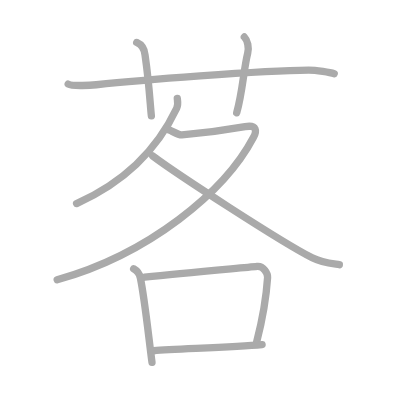
t = 0.00 s
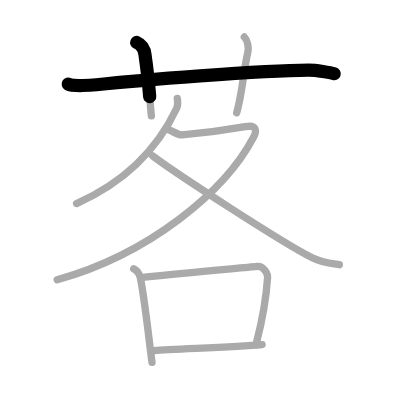
t = 1.75 s
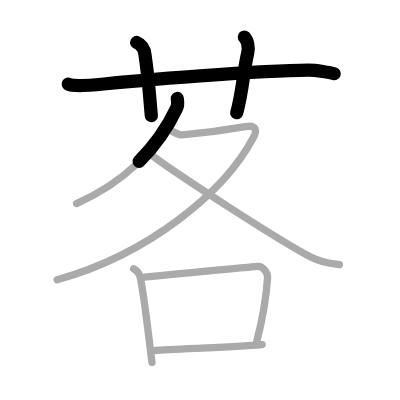
t = 3.50 s
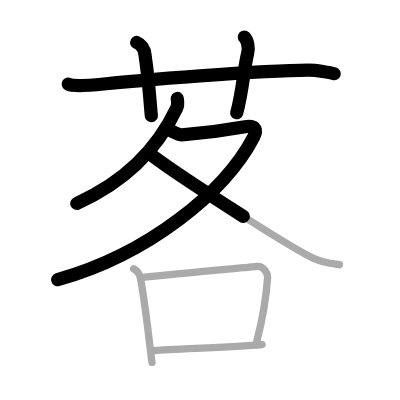
t = 5.50 s
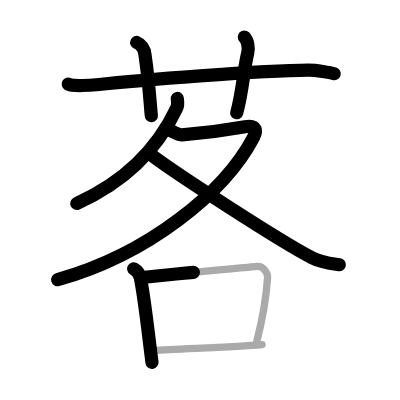
t = 7.25 s
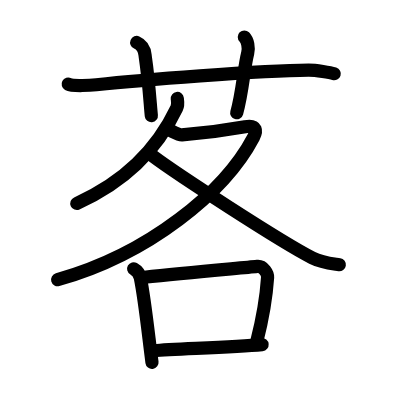
t = 9.00 s

The animated SVG that drew these frames (rendered in a browser with its animation timeline set to each time). Animation: 9 SMIL elements (animate=9); one cycle of 9.00 s.

<?xml version="1.0" standalone="no"?>
<!DOCTYPE svg PUBLIC "-//W3C//DTD SVG 1.1//EN"   "http://www.w3.org/Graphics/SVG/1.1/DTD/svg11.dtd">
<svg width="400px" height="400px"  version="1.1" xmlns="http://www.w3.org/2000/svg">
  <defs>
    <marker id="Triangle" viewBox="0 0 10 10" refX="0" refY="5" markerUnits="strokeWidth" markerWidth="3" style="stroke-opacity:0%;fill:#aaaaaa;" markerHeight="2" orient="auto">
      <path d="M 0 0 L 10 5 L 0 10 z" />
    </marker>
    
    <marker id="Arrow" viewBox="0 0 10 10" refX="5" refY="5" markerUnits="strokeWidth" markerWidth="1.8" style="stroke-opacity:0%;fill:#770000;" markerHeight="2" orient="auto">
      <path d="M 0 4 L 6 4 L 4 1 L 10 5 L 4 9 L 6 6 L 0 6 z" />
        <circle cx="5" cy="5" r="5" />
      </marker>
    
    <marker id="TriangleRed" viewBox="0 0 10 10" refX="0" refY="5" markerUnits="strokeWidth" markerWidth="3" style="stroke-opacity:0%;fill:#CC0000;" markerHeight="2" orient="auto">
      <path d="M 0 0 L 10 5 L 0 10 z" />
    </marker>
    
    <marker id="ArrowRed" viewBox="0 0 10 10" refX="5" refY="5" markerUnits="strokeWidth" markerWidth="1.8" style="stroke-opacity:0%;fill:#CC0000;" markerHeight="2" orient="auto">
      <path d="M 0 4 L 6 4 L 4 1 L 10 5 L 4 9 L 6 6 L 0 6 z" />
        <circle cx="5" cy="5" r="5" />
      </marker>
    
  </defs>
  
  <path style="fill:#ffffff; fill-opacity:100%; fill-rule:evenodd; stroke-width:0;" d="M 0 0 L 400px 0 L 400px 400px L 0 400px L 0 0" />

  <g transform="scale(3.6697247706422 3.6697247706422)">
<path style="fill:none; fill-opacity:0%; fill-rule:evenodd; stroke:#aaaaaa; stroke-opacity:100%; stroke-width: 1.5pt; stroke-linejoin:round; stroke-linecap:round;" d="M18.58 22.92c1.23 0.66 6.43 0.3 7.67 0.17c11.33-1.21 44.78-3.91 57.83-4c2.05-0.01 5.97 0.67 7 1"></path>
<path style="fill:none; fill-opacity:0%; fill-rule:evenodd; stroke:#aaaaaa; stroke-opacity:100%; stroke-width: 1.5pt; stroke-linejoin:round; stroke-linecap:round;" d="M37.25 11.58c2.33 1 2.22 3.04 2.33 3.83c1.08 7.42 1.36 13.47 1.67 16.17"></path>
<path style="fill:none; fill-opacity:0%; fill-rule:evenodd; stroke:#aaaaaa; stroke-opacity:100%; stroke-width: 1.5pt; stroke-linejoin:round; stroke-linecap:round;" d="M66.58 10.08c0.92 0.92 1.29 2.94 0.92 4.42c-1.12 4.5-1.38 10.5-3 16.25"></path>
<path style="fill:none; fill-opacity:0%; fill-rule:evenodd; stroke:#aaaaaa; stroke-opacity:100%; stroke-width: 1.5pt; stroke-linejoin:round; stroke-linecap:round;" d="M48.31 26.83c0.08 0.66 0.3 1.7-0.16 2.66c-3.9 8.25-11.65 19-27.28 25.98"></path>
<path style="fill:none; fill-opacity:0%; fill-rule:evenodd; stroke:#aaaaaa; stroke-opacity:100%; stroke-width: 1.5pt; stroke-linejoin:round; stroke-linecap:round;" d="M46.08 35.42c0.36 0.03 2.47 1.42 3.5 1.33c3.4-0.28 12.36-1.36 17.21-2.23c3.33-0.6 3.15 1.28 2.29 2.9c-7.84 14.93-28.58 31.86-53.5 38.83"></path>
<path style="fill:none; fill-opacity:0%; fill-rule:evenodd; stroke:#aaaaaa; stroke-opacity:100%; stroke-width: 1.5pt; stroke-linejoin:round; stroke-linecap:round;" d="M41.62 42.51c6.36 4.78 34.89 23.37 43.46 27.74c2.56 1.3 4.9 1.51 7.39 1.89"></path>
<path style="fill:none; fill-opacity:0%; fill-rule:evenodd; stroke:#aaaaaa; stroke-opacity:100%; stroke-width: 1.5pt; stroke-linejoin:round; stroke-linecap:round;" d="M36.42 73.25c1.33 0.75 1.72 1.96 1.83 2.5c1.17 5.67 2.17 15.33 3.17 23"></path>
<path style="fill:none; fill-opacity:0%; fill-rule:evenodd; stroke:#aaaaaa; stroke-opacity:100%; stroke-width: 1.5pt; stroke-linejoin:round; stroke-linecap:round;" d="M39.39 75.54c11.2-1.22 26.03-2.48 30.7-2.95c1.7-0.17 2.9 1.96 2.83 3c-0.33 5-1.5 11.86-3 17.67"></path>
<path style="fill:none; fill-opacity:0%; fill-rule:evenodd; stroke:#aaaaaa; stroke-opacity:100%; stroke-width: 1.5pt; stroke-linejoin:round; stroke-linecap:round;" d="M41.92 95.58c6.06-0.48 21.17-0.93 29.5-1.67"></path>

<path style="fill:none; fill-opacity:0%; fill-rule:evenodd; stroke:#000000; stroke-opacity:100%; stroke-width: 2.7pt; stroke-linejoin:round; stroke-linecap:round;" d="M18.58 22.92c1.23 0.66 6.43 0.3 7.67 0.17c11.33-1.21 44.78-3.91 57.83-4c2.05-0.01 5.97 0.67 7 1" pathLength="100" stroke-dashoffset="100" stroke-dasharray="100 105"><animate id="dashAnim1" attributeName="stroke-dashoffset" from="100" to="0" dur="1s" calcMode="linear" fill="freeze"/></path>
<path style="fill:none; fill-opacity:0%; fill-rule:evenodd; stroke:#000000; stroke-opacity:100%; stroke-width: 2.7pt; stroke-linejoin:round; stroke-linecap:round;" d="M37.25 11.58c2.33 1 2.22 3.04 2.33 3.83c1.08 7.42 1.36 13.47 1.67 16.17" pathLength="100" stroke-dashoffset="100" stroke-dasharray="100 105"><animate id="dashAnim2" attributeName="stroke-dashoffset" from="100" to="0" dur="1s" calcMode="linear" begin="dashAnim1.end" fill="freeze"/></path>
<path style="fill:none; fill-opacity:0%; fill-rule:evenodd; stroke:#000000; stroke-opacity:100%; stroke-width: 2.7pt; stroke-linejoin:round; stroke-linecap:round;" d="M66.58 10.08c0.92 0.92 1.29 2.94 0.92 4.42c-1.12 4.5-1.38 10.5-3 16.25" pathLength="100" stroke-dashoffset="100" stroke-dasharray="100 105"><animate id="dashAnim3" attributeName="stroke-dashoffset" from="100" to="0" dur="1s" calcMode="linear" begin="dashAnim2.end" fill="freeze"/></path>
<path style="fill:none; fill-opacity:0%; fill-rule:evenodd; stroke:#000000; stroke-opacity:100%; stroke-width: 2.7pt; stroke-linejoin:round; stroke-linecap:round;" d="M48.31 26.83c0.08 0.66 0.3 1.7-0.16 2.66c-3.9 8.25-11.65 19-27.28 25.98" pathLength="100" stroke-dashoffset="100" stroke-dasharray="100 105"><animate id="dashAnim4" attributeName="stroke-dashoffset" from="100" to="0" dur="1s" calcMode="linear" begin="dashAnim3.end" fill="freeze"/></path>
<path style="fill:none; fill-opacity:0%; fill-rule:evenodd; stroke:#000000; stroke-opacity:100%; stroke-width: 2.7pt; stroke-linejoin:round; stroke-linecap:round;" d="M46.08 35.42c0.36 0.03 2.47 1.42 3.5 1.33c3.4-0.28 12.36-1.36 17.21-2.23c3.33-0.6 3.15 1.28 2.29 2.9c-7.84 14.93-28.58 31.86-53.5 38.83" pathLength="100" stroke-dashoffset="100" stroke-dasharray="100 105"><animate id="dashAnim5" attributeName="stroke-dashoffset" from="100" to="0" dur="1s" calcMode="linear" begin="dashAnim4.end" fill="freeze"/></path>
<path style="fill:none; fill-opacity:0%; fill-rule:evenodd; stroke:#000000; stroke-opacity:100%; stroke-width: 2.7pt; stroke-linejoin:round; stroke-linecap:round;" d="M41.62 42.51c6.36 4.78 34.89 23.37 43.46 27.74c2.56 1.3 4.9 1.51 7.39 1.89" pathLength="100" stroke-dashoffset="100" stroke-dasharray="100 105"><animate id="dashAnim6" attributeName="stroke-dashoffset" from="100" to="0" dur="1s" calcMode="linear" begin="dashAnim5.end" fill="freeze"/></path>
<path style="fill:none; fill-opacity:0%; fill-rule:evenodd; stroke:#000000; stroke-opacity:100%; stroke-width: 2.7pt; stroke-linejoin:round; stroke-linecap:round;" d="M36.42 73.25c1.33 0.75 1.72 1.96 1.83 2.5c1.17 5.67 2.17 15.33 3.17 23" pathLength="100" stroke-dashoffset="100" stroke-dasharray="100 105"><animate id="dashAnim7" attributeName="stroke-dashoffset" from="100" to="0" dur="1s" calcMode="linear" begin="dashAnim6.end" fill="freeze"/></path>
<path style="fill:none; fill-opacity:0%; fill-rule:evenodd; stroke:#000000; stroke-opacity:100%; stroke-width: 2.7pt; stroke-linejoin:round; stroke-linecap:round;" d="M39.39 75.54c11.2-1.22 26.03-2.48 30.7-2.95c1.7-0.17 2.9 1.96 2.83 3c-0.33 5-1.5 11.86-3 17.67" pathLength="100" stroke-dashoffset="100" stroke-dasharray="100 105"><animate id="dashAnim8" attributeName="stroke-dashoffset" from="100" to="0" dur="1s" calcMode="linear" begin="dashAnim7.end" fill="freeze"/></path>
<path style="fill:none; fill-opacity:0%; fill-rule:evenodd; stroke:#000000; stroke-opacity:100%; stroke-width: 2.7pt; stroke-linejoin:round; stroke-linecap:round;" d="M41.92 95.58c6.06-0.48 21.17-0.93 29.5-1.67" pathLength="100" stroke-dashoffset="100" stroke-dasharray="100 105"><animate id="dashAnim9" attributeName="stroke-dashoffset" from="100" to="0" dur="1s" calcMode="linear" begin="dashAnim8.end" fill="freeze"/></path>

</g>

</svg>  
          
